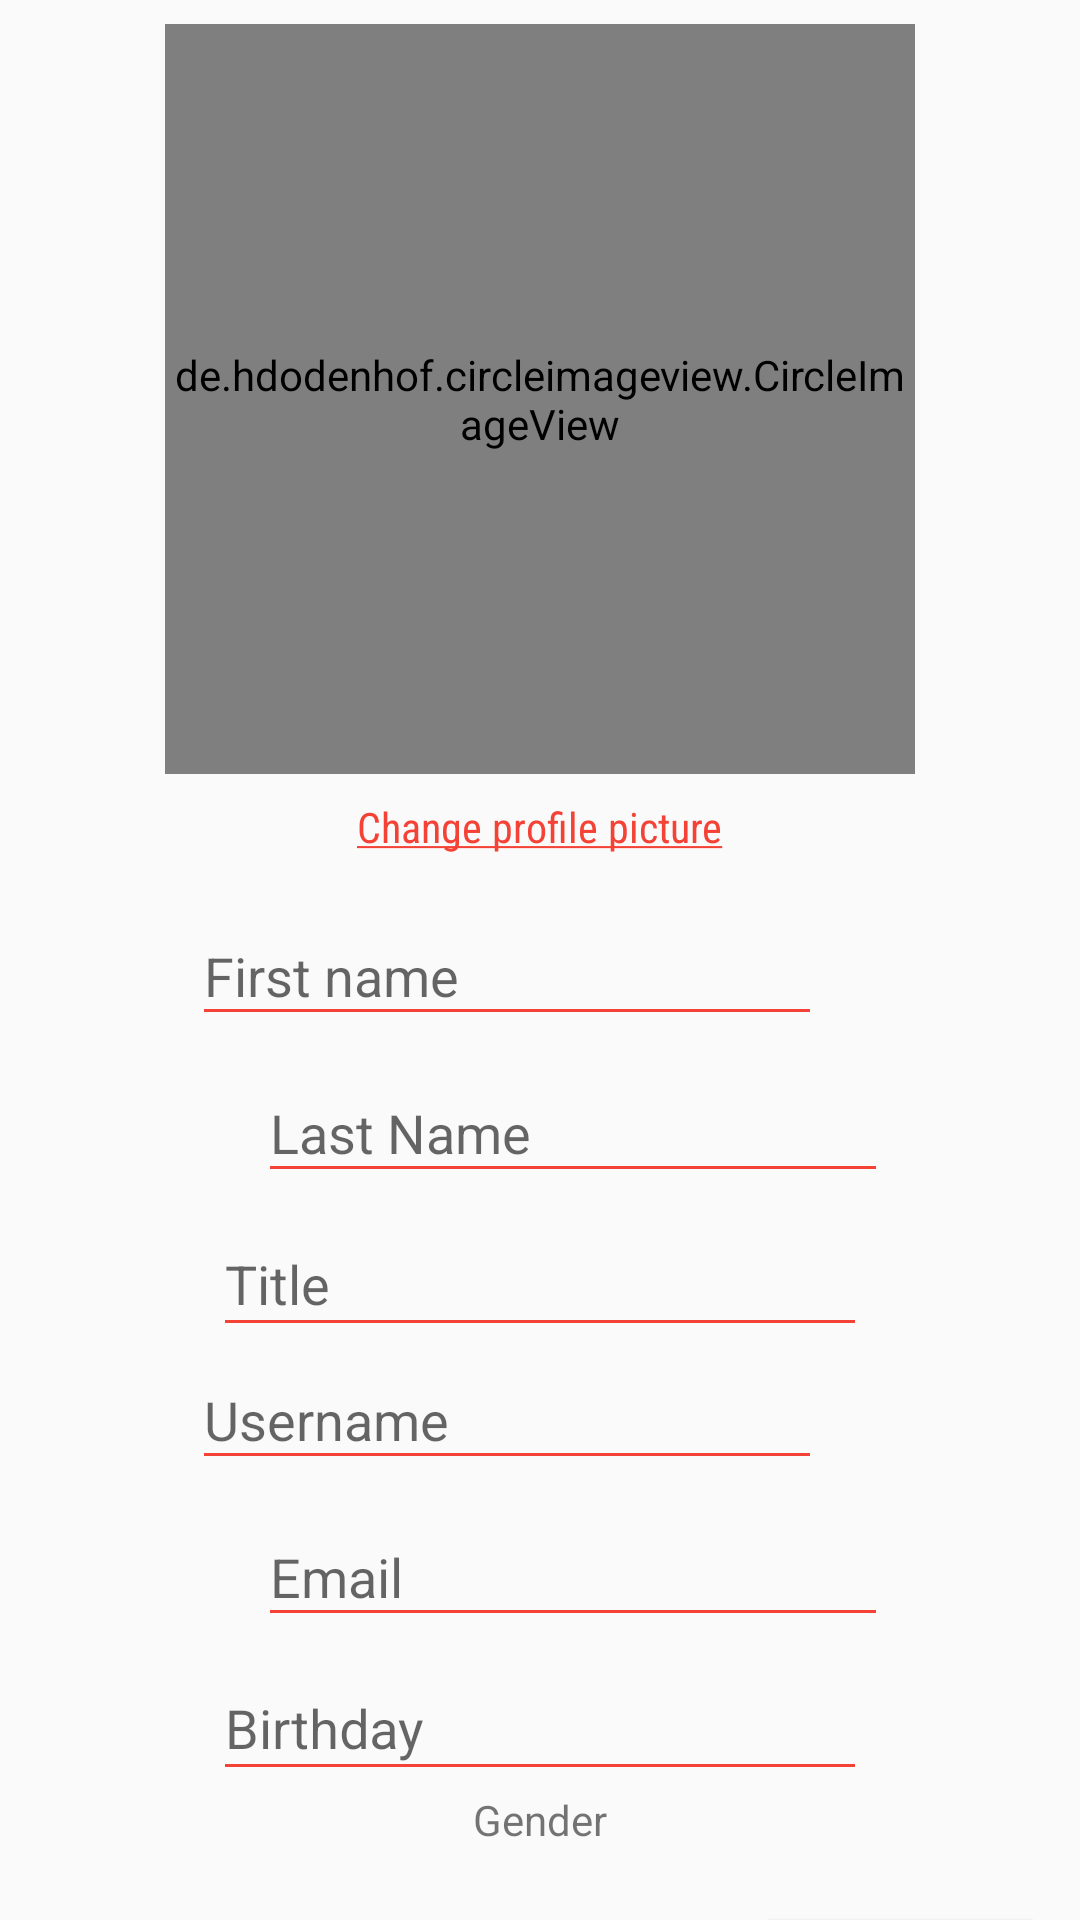

Here is an Android app screen rendered from its layout file. Give the layout XML and the strings, colors and styles it references.
<!-- AndroidManifest.xml: application theme AppTheme -->
<!-- res/layout/fragment_edit_profile.xml -->
<?xml version="1.0" encoding="utf-8"?>
<android.support.constraint.ConstraintLayout
  android:id="@+id/mainLayout"
  xmlns:android="http://schemas.android.com/apk/res/android"
  android:layout_width="match_parent"
  android:layout_height="match_parent">

  <android.support.v4.widget.NestedScrollView
    android:layout_width="match_parent"
    android:layout_height="match_parent">

    <RelativeLayout
      android:layout_width="match_parent"
      android:layout_height="match_parent">

      <de.hdodenhof.circleimageview.CircleImageView
        android:id="@+id/profilePictureIv"
        android:layout_width="250dp"
        android:layout_height="250dp"
        android:layout_centerHorizontal="true"
        android:layout_alignParentTop="true"
        android:src="@drawable/profile"
        android:layout_marginTop="8dp"/>

      <android.support.v7.widget.AppCompatTextView
        android:id="@+id/changeProfilePictureTv"
        android:layout_width="wrap_content"
        android:layout_height="wrap_content"
        android:layout_centerHorizontal="true"
        android:layout_below="@+id/profilePictureIv"
        android:text="@string/change_profile_picture"
        android:textColor="@color/colorPrimary"
        android:paddingTop="8dp"
        android:fontFamily="sans-serif-condensed"
        android:textSize="14sp"/>


      <android.support.design.widget.TextInputLayout
        android:id="@+id/firstNameIl"
        android:layout_width="wrap_content"
        android:layout_height="wrap_content"
        android:paddingTop="8dp"
        android:layout_alignParentStart="true"
        android:layout_marginStart="64dp"
        android:layout_below="@+id/changeProfilePictureTv">

      <android.support.v7.widget.AppCompatEditText
        android:id="@+id/firstNameEt"
        android:layout_width="wrap_content"
        android:layout_height="wrap_content"
        android:ems="10"
        android:backgroundTint="@color/colorPrimary"
        style="@style/EditTextPrimaryStyle"
        android:hint="@string/first_name"/>

      </android.support.design.widget.TextInputLayout>

      <android.support.design.widget.TextInputLayout
        android:id="@+id/lastNameIl"
        android:layout_width="wrap_content"
        android:layout_height="wrap_content"
        android:layout_alignParentEnd="true"
        android:layout_marginEnd="64dp"
        android:layout_below="@+id/firstNameIl">

      <android.support.v7.widget.AppCompatEditText
        android:id="@+id/lastNameEt"
        android:layout_width="wrap_content"
        android:layout_height="wrap_content"
        android:ems="10"
        android:backgroundTint="@color/colorPrimary"
        style="@style/EditTextPrimaryStyle"
        android:hint="@string/last_name"/>

      </android.support.design.widget.TextInputLayout>

      <android.support.design.widget.TextInputLayout
        android:id="@+id/titleIl"
        android:layout_width="wrap_content"
        android:layout_height="wrap_content"
        android:textAlignment="center"
        android:layout_centerHorizontal="true"
        android:layout_below="@+id/lastNameIl">

        <android.support.v7.widget.AppCompatEditText
          android:id="@+id/titleEt"
          android:layout_width="wrap_content"
          android:layout_height="wrap_content"
          android:ems="10"
          android:paddingTop="8dp"
          style="@style/PrimaryTextStyle"
          android:background="@drawable/underline"
          android:hint="@string/title_hint"/>

      </android.support.design.widget.TextInputLayout>

      <android.support.design.widget.TextInputLayout
        android:id="@+id/usernameIl"
        android:layout_width="wrap_content"
        android:layout_height="wrap_content"
        android:layout_alignParentStart="true"
        android:layout_marginStart="64dp"
        android:layout_below="@+id/titleIl">

      <android.support.v7.widget.AppCompatEditText
        android:id="@+id/usernameEt"
        android:layout_width="wrap_content"
        android:layout_height="wrap_content"
        android:ems="10"
        android:backgroundTint="@color/colorPrimary"
        style="@style/EditTextPrimaryStyle"
        android:hint="@string/username"/>

      </android.support.design.widget.TextInputLayout>

      <android.support.design.widget.TextInputLayout
        android:id="@+id/emailIl"
        android:layout_width="wrap_content"
        android:layout_height="wrap_content"
        android:layout_alignParentEnd="true"
        android:layout_marginEnd="64dp"
        android:layout_below="@+id/usernameIl">

      <android.support.v7.widget.AppCompatEditText
        android:id="@+id/emailEt"
        android:layout_width="wrap_content"
        android:layout_height="wrap_content"
        android:ems="10"
        android:backgroundTint="@color/colorPrimary"
        style="@style/EditTextPrimaryStyle"
        android:hint="@string/email_hint"/>

      </android.support.design.widget.TextInputLayout>

      <android.support.design.widget.TextInputLayout
        android:id="@+id/birthdayIl"
        android:layout_width="wrap_content"
        android:layout_height="wrap_content"
        android:textAlignment="center"
        android:layout_centerHorizontal="true"
        android:layout_below="@+id/emailIl">

      <android.support.v7.widget.AppCompatEditText
        android:id="@+id/birthdayEt"
        android:layout_width="wrap_content"
        android:layout_height="wrap_content"
        android:ems="10"
        android:paddingTop="8dp"
        android:focusable="false"
        style="@style/PrimaryTextStyle"
        android:background="@drawable/underline"
        android:hint="@string/birthday"/>

      </android.support.design.widget.TextInputLayout>

      <android.support.v7.widget.AppCompatTextView
        android:id="@+id/gendertv"
        android:layout_width="wrap_content"
        android:layout_height="wrap_content"
        android:layout_centerHorizontal="true"
        android:layout_below="@id/birthdayIl"
        style="@style/SecondaryTextStyle"
        android:paddingTop="8dp"
        android:text="Gender"/>

      <Spinner
        android:id="@+id/genderSpinner"
        android:layout_width="wrap_content"
        android:layout_height="wrap_content"
        android:layout_centerHorizontal="true"
        android:layout_below="@id/gendertv"
        style="@style/EditTextPrimaryStyle"
        android:background="@drawable/underline"
        android:paddingTop="8dp">
      </Spinner>

      <android.support.v7.widget.AppCompatButton
        android:id="@+id/saveBtn"
        android:layout_width="wrap_content"
        android:layout_height="wrap_content"
        android:layout_alignParentEnd="true"
        android:layout_below="@id/genderSpinner"
        android:layout_marginTop="16dp"
        android:layout_marginBottom="16dp"
        android:layout_marginEnd="16dp"
        android:text="@string/save"
        style="@style/ButtonSecondaryTextStyle"
        android:background="@color/colorPrimary"
        android:textAllCaps="true"/>

    </RelativeLayout>

  </android.support.v4.widget.NestedScrollView>

</android.support.constraint.ConstraintLayout>
<!-- resources referenced by this layout -->
<resources>
  <color name="colorPrimary">#F44336</color>
  <!-- drawable underline (drawable) -->
  <?xml version="1.0" encoding="utf-8"?>
  <layer-list xmlns:android="http://schemas.android.com/apk/res/android">
    <item android:top="-6dp" android:left="-6dp" android:right="-6dp">
      <shape>
        <solid android:color="@android:color/transparent"/>
        <stroke android:color="@color/colorPrimary" android:width="1dp"/>
      </shape>
    </item>
  </layer-list>
  <string name="birthday">Birthday</string>
  <string name="change_profile_picture"><u>Change profile picture</u></string>
  <string name="email_hint">Email</string>
  <string name="first_name">First name</string>
  <string name="last_name">Last Name</string>
  <string name="save">save</string>
  <string name="title_hint">Title</string>
  <string name="username">Username</string>
  <style name="ButtonSecondaryTextStyle">
      <item name="android:textColor">@android:color/white</item>
      <item name="android:textSize">12sp</item>
      <item name="android:fontFamily">sans-serif-smallcaps</item>
      <item name="android:textStyle">bold</item>
    </style>
  <style name="EditTextPrimaryStyle">
      <item name="android:textColor">@color/colorTextPrimary</item>
      <item name="android:textSize">16sp</item>
      <item name="android:fontFamily">sans-serif-condensed</item>
    </style>
  <style name="PrimaryTextStyle">
      <item name="android:textColor">@color/colorTextPrimary</item>
      <item name="android:textSize">16sp</item>
      <item name="android:fontFamily">sans-serif-condensed</item>
    </style>
  <style name="SecondaryTextStyle">
      <item name="android:textColor">@color/colorTextSecondary</item>
      <item name="android:textSize">12sp</item>
      <item name="android:fontFamily">sans-serif-condensed</item>
    </style>
  <style name="AppTheme" parent="Theme.AppCompat.Light.NoActionBar">
      
      <item name="colorPrimary">@color/colorPrimary</item>
      <item name="colorPrimaryDark">@color/colorPrimaryDark</item>
      <item name="colorAccent">@color/colorAccent</item>
    </style>
  <color name="colorTextPrimary">#212121</color>
  <color name="colorTextSecondary">#757575</color>
  <color name="colorPrimaryDark">#D32F2F</color>
  <color name="colorAccent">#F44336</color>
</resources>
